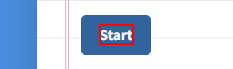
Workflow: Main

Step 1: click on the element 'Start'

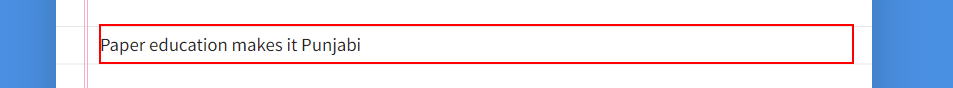
Step 2: Set Text 'P' on the paragraph in window 'Voice Notepad - Speech to Text with Google Speech Recognition' (chrome.exe)

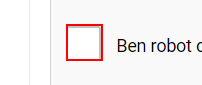
Step 3: click on the element in window 'ReCAPTCHA*' (chrome.exe)

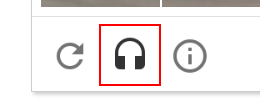
Step 4: click on the button 'recaptcha-audio-button' in window 'ReCAPTCHA demosu' (chrome.exe)

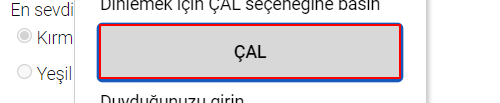
Step 5: click on the button in window 'ReCAPTCHA demosu' (chrome.exe)

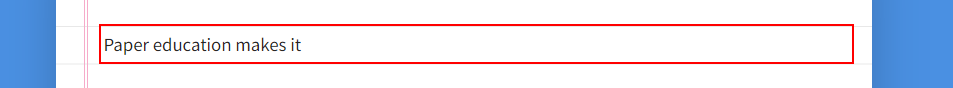
Step 6: get-text from the paragraph in window 'Voice Notepad - Speech to Text with Google Speech Recognition' (chrome.exe)

Step 7: Set Text 'P' on the paragraph in window 'Voice Notepad - Speech to Text with Google Speech Recognition' (chrome.exe) (same screen as step 2)

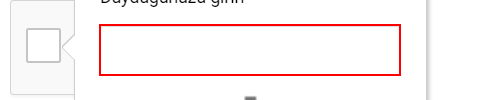
Step 8: type [str_sound.Trim] into the text box in window 'ReCAPTCHA demosu' (chrome.exe)

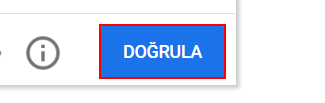
Step 9: click on the button 'recaptcha-verify-button' in window 'ReCAPTCHA demosu' (chrome.exe)
